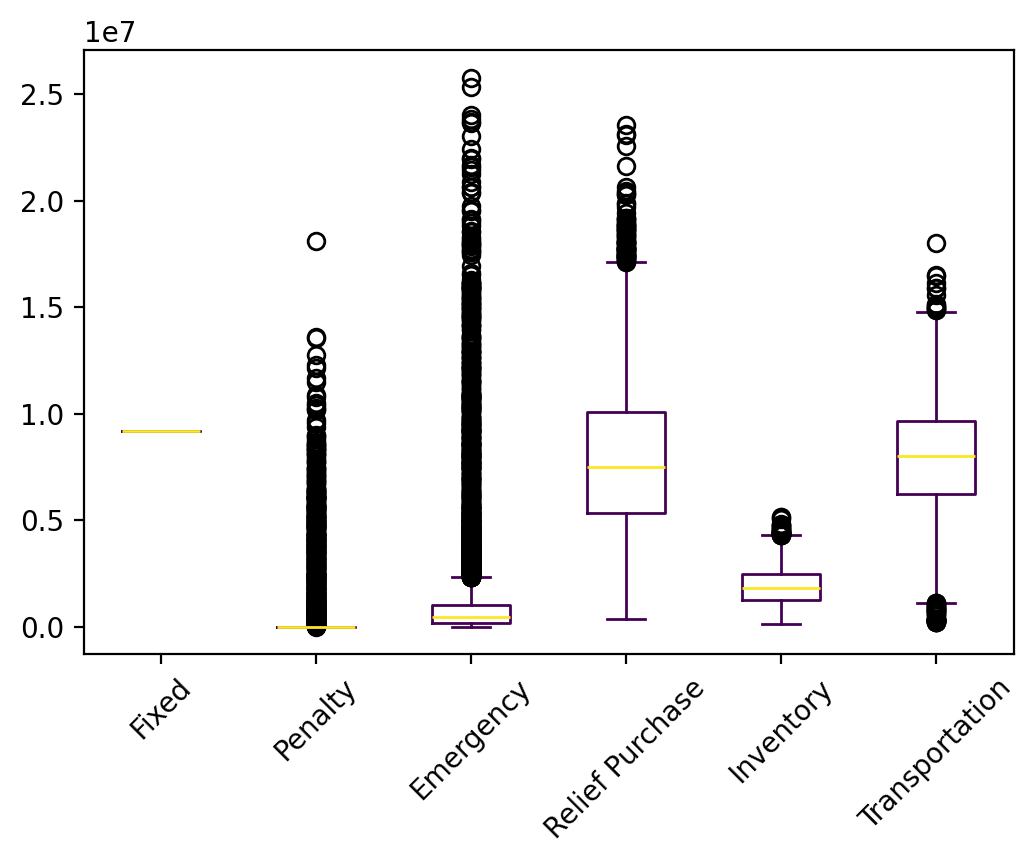

Values plotted in this chart, from the file beside it:
s, Fixed, Relief Inventory, Evacuee Inventory, Penalty, Emergency, Relief Purchase, Relief Transportation, Evacuee Transportation, Relief Dumping, Total
0, 9191525, 692952, 458084, 0.0, 0.0, 4802709, 1921291, 3754879, -22187, 20799254
1, 9191525, 1155988, 744130, 0.0, 0.0, 7475821, 2879699, 4624224, -3452, 26067934
2, 9191525, 570516, 594175, 0.0, 3588991, 5663670, 2068682, 7781252, -14842, 29443969
3, 9191525, 1010547, 823243, 0.0, 1551741, 8081460, 3302380, 5276106, 0.0, 29237002
4, 9191525, 851520, 665703, 0.0, 152556, 6751491, 2639443, 6459149, -10139, 26701249
5, 9191525, 1282563, 681600, 0.0, 52264, 7098695, 2761562, 3159415, -28727, 24198895
6, 9191525, 1018991, 864976, 0.0, 1013318, 8707817, 3473562, 5874728, -17768, 30127148
7, 9191525, 1814654, 966825, 0.0, 290980, 9878257, 3882654, 3664058, -22052, 29666901
8, 9191525, 2533329, 1871454, 0.0, 154770, 18870578, 7195770, 5456645, -16417, 45257654
9, 9191525, 669440, 418342, 0.0, 439881, 4673745, 1820050, 2505770, -50688, 19668064
10, 9191525, 1519315, 947308, 0.0, 320863, 9880058, 3937757, 4837952, -42272, 30592507
11, 9191525, 1614695, 960888, 0.0, 449547, 9794077, 3863475, 5229754, -21113, 31082848
12, 9191525, 648620, 394200, 0.0, 538294, 3999667, 1670230, 2438300, -7272, 18873564
13, 9191525, 1049092, 781311, 0.0, 359281, 7770207, 3111382, 5890782, 0.0, 28153580
14, 9191525, 1237742, 839134, 0.0, 203954, 8568292, 3434625, 6012769, -19803, 29468238
15, 9191525, 1295868, 792904, 0.0, 219339, 8057944, 3167854, 4534375, -14927, 27244882
16, 9191525, 1573013, 1023856, 0.0, 958668, 10448093, 3856145, 4809218, -25935, 31834583
17, 9191525, 461685, 383552, 0.0, 242609, 4081320, 1726421, 3548911, -26691, 19609332
18, 9191525, 818450, 595924, 0.0, 361118, 6483534, 2438424, 6782581, -54698, 26616859
19, 9191525, 851036, 727677, 0.0, 889303, 7175210, 2720068, 6753136, 0.0, 28307955
20, 9191525, 1167789, 829821, 0.0, 940476, 8188297, 3199843, 5455217, 0.0, 28972969
21, 9191525, 905828, 813779, 0.0, 4215304, 7765274, 3028600, 6887323, 0.0, 32807633
22, 9191525, 776811, 634343, 0.0, 320673, 6404893, 2491757, 4667788, -9384, 24478407
23, 9191525, 1793616, 1138061, 0.0, 221061, 11426506, 4458392, 6017602, -6745, 34240018
24, 9191525, 539285, 445830, 0.0, 1255141, 4308418, 1622224, 4245464, 0.0, 21607887
25, 9191525, 652735, 646825, 0.0, 2545503, 6431280, 2478437, 7087922, -25323, 29008904
26, 9191525, 498798, 310660, 0.0, 873930, 3202104, 1213485, 4844101, -12370, 20122233
27, 9191525, 621557, 553339, 0.0, 2241851, 5282704, 2168226, 5124085, 0.0, 25183287
28, 9191525, 1555005, 978830, 0.0, 0.0, 10147838, 4047110, 4274857, -35954, 30159211
29, 9191525, 773360, 598442, 0.0, 1262028, 6172297, 2267631, 5610416, -31353, 25844345
30, 9191525, 1634799, 1226566, 1648142, 315074, 12228312, 4664041, 6960850, 0.0, 37869310
31, 9191525, 748014, 489115, 0.0, 98451, 5473899, 2249405, 3343422, -59451, 21534380
32, 9191525, 1438271, 761344, 0.0, 120464, 7999620, 3179183, 3302847, -39146, 25954108
33, 9191525, 649706, 525036, 0.0, 263082, 5660242, 2230348, 4637451, -42838, 23114553
34, 9191525, 1143932, 939299, 0.0, 309289, 9871686, 3981763, 5137968, -49379, 30526084
35, 9191525, 1170821, 694989, 0.0, 30248, 7078603, 2727119, 5186328, -13152, 26066480
36, 9191525, 1315628, 766948, 0.0, 134950, 8160033, 3347688, 3985907, -50309, 26852369
37, 9191525, 257189, 160325, 0.0, 20724, 1833008, 631092, 2023888, -23168, 14094581
38, 9191525, 876917, 596243, 0.0, 1509205, 5981327, 2438966, 5027981, -11796, 25610367
39, 9191525, 1811548, 1224171, 0.0, 71084, 12310010, 4850214, 5072587, -7195, 34523943
40, 9191525, 964562, 441233, 0.0, 0.0, 4916252, 1998702, 3720578, -50393, 21182459
41, 9191525, 422574, 267930, 0.0, 0.0, 2895475, 1294964, 3021155, -21617, 17072005
42, 9191525, 989511, 526475, 0.0, 501566, 5596058, 2348746, 2710631, -36149, 21828363
43, 9191525, 1414004, 848801, 0.0, 325412, 9052240, 3493940, 4788348, -58217, 29056052
44, 9191525, 1050512, 786829, 0.0, 454172, 8192255, 3321175, 4493685, -34683, 27455470
45, 9191525, 1088326, 801375, 0.0, 0.0, 8443468, 3463196, 4473888, -42972, 27418806
46, 9191525, 1817009, 1142548, 0.0, 0.0, 11444432, 4530312, 5623289, -1895, 33747219
47, 9191525, 1194071, 861962, 0.0, 297481, 8689564, 3404535, 5986932, -8351, 29617718
48, 9191525, 764866, 601109, 0.0, 2032228, 6183654, 2545026, 3751871, -27463, 25042817
49, 9191525, 1645425, 1058402, 0.0, 190541, 10813434, 4335488, 4943534, -24099, 32154250
50, 9191525, 654875, 535864, 0.0, 375318, 5323669, 2334013, 4438187, 0.0, 22853452
51, 9191525, 978962, 575839, 0.0, 531806, 5836990, 2290946, 3874179, -10183, 23270062
52, 9191525, 335125, 276806, 0.0, 1104584, 2646549, 987277, 3801345, 0.0, 18343212
53, 9191525, 479628, 267972, 0.0, 0.0, 2811794, 1087335, 5007795, -13207, 18832841
54, 9191525, 412064, 381673, 0.0, 6934898, 3131808, 1218710, 5960162, 0.0, 27230840
55, 9191525, 1005322, 816477, 0.0, 637081, 8099696, 3266664, 5501752, 0.0, 28518516
56, 9191525, 729485, 490423, 0.0, 17580867, 7294851, 2822907, 6777479, 0.0, 44887537
57, 9191525, 614588, 337026, 0.0, 0.0, 4248876, 1596500, 3126502, -87862, 19027156
58, 9191525, 1251044, 866013, 0.0, 312974, 8829050, 3507340, 4974616, -20018, 28912544
59, 9191525, 1337105, 967093, 0.0, 784574, 9879229, 3913381, 5695415, -25246, 31743076
... 9,940 more rows
